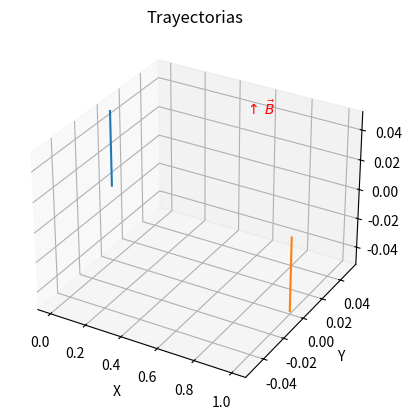

Reproduce this figure in Python.
import numpy as np
import matplotlib.pyplot as plt
from scipy.integrate import odeint
from mpl_toolkits.mplot3d import Axes3D
from matplotlib import style

class Particula:
    
    def __init__(self,x1,y1,z1,vx1,vy1,vz1,x2,y2,z2,vx2,vy2,vz2,carga1,masa1,carga2,masa2):
        self.x1 = x1
        self.x2 = x2
        self.y1 = y1
        self.y2 = y2
        self.z1 = z1
        self.z2 = z2
        self.vx1 = vx1
        self.vy1 = vy1
        self.vz1 = vz1
        self.vx2 = vx2
        self.vy2 = vy2
        self.vz2 = vz2
        self.q1 = carga1
        self.m1 = masa1
        self.q2 = carga2
        self.m2 = masa2
        
    def Movimiento(self,dt):
        Bz = 10.0
        
        F1x = self.q1*(self.vy1*Bz)
        F1y = self.q1*(-self.vx1*Bz)
        F1z = self.q1
        F2x = self.q2*(self.vy2*Bz)
        F2y = self.q2*(-self.vx2*Bz)
        F2z = self.q2
        
        self.x1 = self.x1 + self.vx1*dt + 0.5*(F1x/self.m1)*dt**2
        self.y1 = self.y1 + self.vy1*dt + 0.5*(F1y/self.m1)*dt**2
        self.z1 = self.z1 + self.vz1*dt + 0.5*(F1z/self.m1)*dt**2  
        self.x2 = self.x2 + self.vx2*dt + 0.5*(F2x/self.m1)*dt**2
        self.y2 = self.y2 + self.vy2*dt + 0.5*(F2y/self.m1)*dt**2
        self.z2 = self.z2 + self.vz2*dt + 0.5*(F2z/self.m1)*dt**2
        
        
        
        return X1,X2,Y1,Y2,Z1,Z2
    
dt = 0.01
N = 10000
X1 = []
Y1 = []
Z1 = []
X2 = []
Y2 = []
Z2 = []

particula = Particula(0,0,0,0,0,0,1,0,0,0,0,0,1,10,-1,10)

for i in range(N+1):
    X1.append(particula.x1)
    Y1.append(particula.y1)
    Z1.append(particula.z1)
    X2.append(particula.x2)
    Y2.append(particula.y2)
    Z2.append(particula.z2)
    
    particula.Movimiento(dt)
    

fig = plt.figure()
ax = fig.add_subplot(111, projection="3d")
#ax = fig.gca(projection="3d")
ax.set_title("Trayectorias")
ax.set_xlabel("X")
ax.set_ylabel("Y")
ax.set_zlabel("Z")
ax.text(0.2,0.1,-0,"$\\uparrow\\, \\vec{B}$",color="red")
ax.plot(X1,Y1,Z1)
ax.plot(X2,Y2,Z2)
